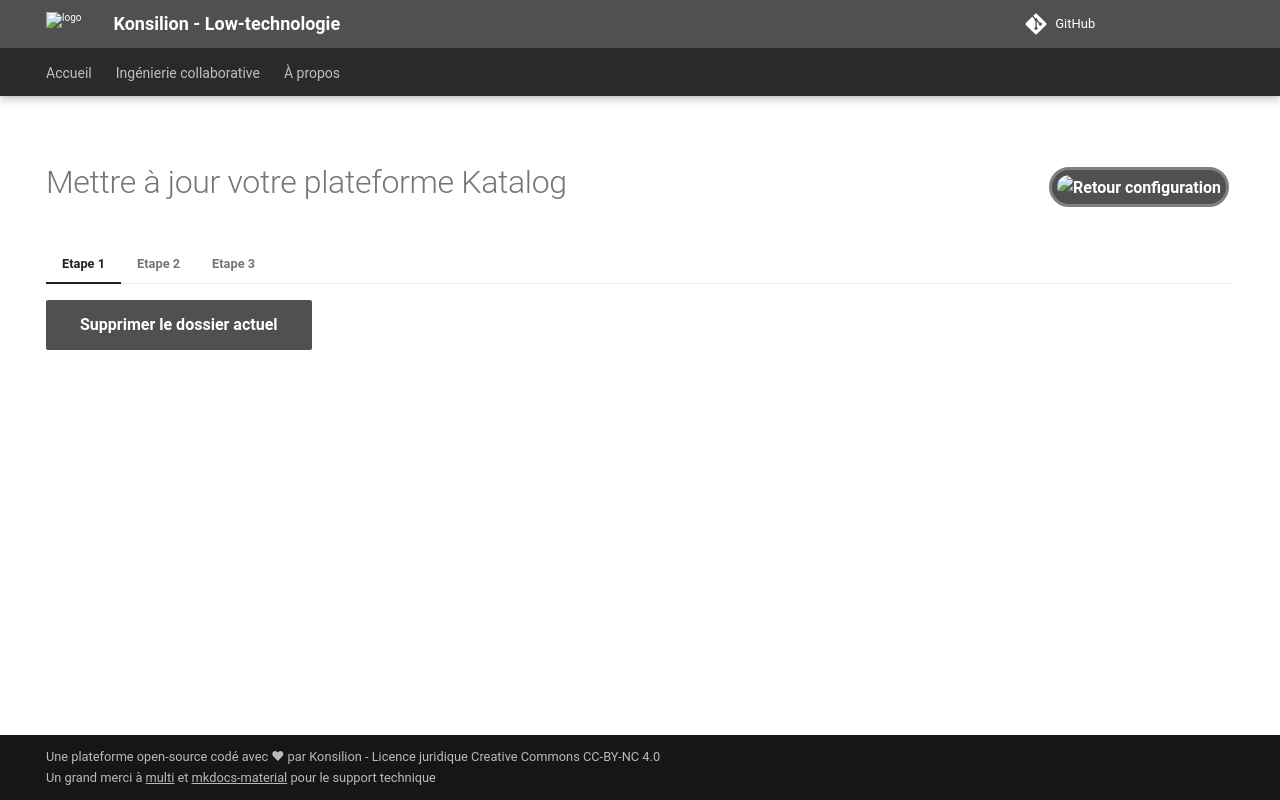

repository: Konsilion/website-konsilion · page: admin/tutoriels/admin/admin-update/index.html · generator: mkdocs

---
hide:
  - toc
  - navigation
---

![Retour configuration](https://raw.githubusercontent.com/Konsilion/website/master/media/fleche-retour.png){ .md-button .md-button--primary onclick="window.history.back();" style="float:right; height: 40px; padding: 5px; margin: 5px; border-radius: 50px; border: 3px solid grey;"}

# Mettre à jour votre plateforme Katalog

=== "Etape 1"

    [Supprimer le dossier actuel]({{ katalog_repo }}/tree/master/docs/admin){ .md-button .md-button--primary }

    ![](https://github.com/Konsilion/website/blob/master/media/Admin%20update%20-%20Konsilion%20-%20Low-technologie%20(1).gif?raw=true)

=== "Etape 2"

    [Télécharger le dossier modèle](https://download-directory.github.io/?url=https%3A%2F%2Fgithub.com%2FKonsilion%2Fwebsite%2Ftree%2Fmaster%2Fdocs%2Fadmin){ .md-button .md-button--primary }

=== "Etape 3"

    [Téléverser les fichiers du dossier]({{ katalog_repo }}/upload/master/docs/admin){ .md-button .md-button--primary }
